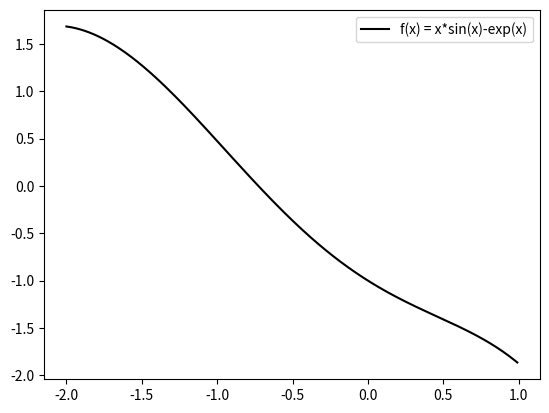

Generate this figure with matplotlib:
import matplotlib.pyplot as plt
import numpy as np

def f(x):
    return x*np.sin(x)-np.exp(x)

x = np.arange(-2,1,0.01)
y = f(x)
#plt.grid(True)
plt.plot(x,y,"k",label="f(x) = x*sin(x)-exp(x)")
plt.legend()
plt.show()